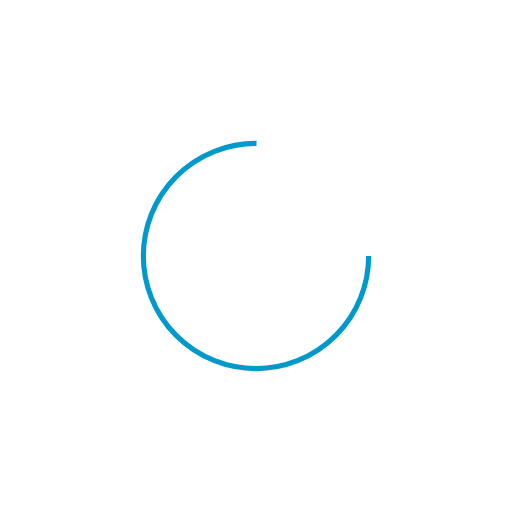
t = 0.00 s
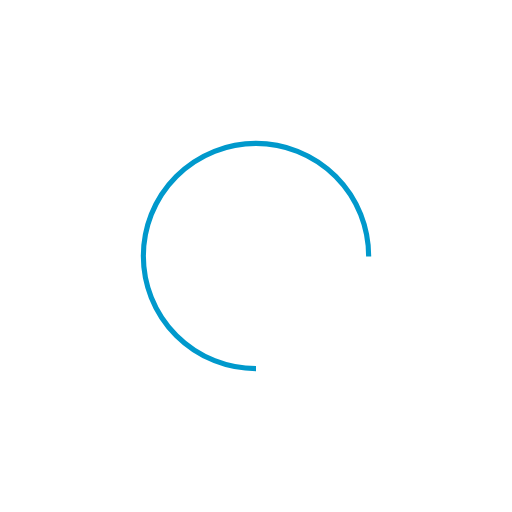
t = 0.25 s
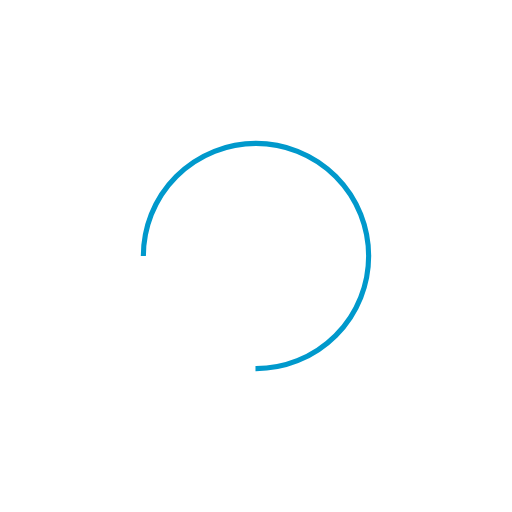
t = 0.50 s
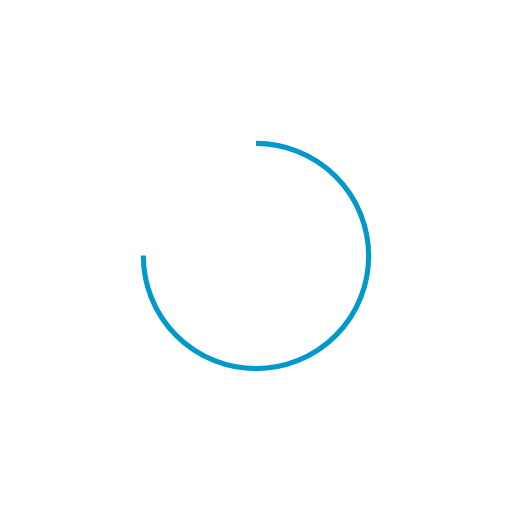
t = 0.75 s

The animated SVG that drew these frames (rendered in a browser with its animation timeline set to each time). Animation: 1 SMIL element (animateTransform=1); one cycle of 1.00 s, repeats indefinitely.

<svg xmlns="http://www.w3.org/2000/svg" viewBox="0 0 100 100" preserveAspectRatio="xMidYMid" width="200" height="200" style="shape-rendering: auto; display: block; background: transparent;" xmlns:xlink="http://www.w3.org/1999/xlink"><g><circle stroke-dasharray="103.67255756846316 36.55751918948772" r="22" stroke-width="1" stroke="#0099cc" fill="none" cy="50" cx="50">
  <animateTransform keyTimes="0;1" values="0 50 50;360 50 50" dur="1s" repeatCount="indefinite" type="rotate" attributeName="transform"></animateTransform>
</circle><g></g></g><!-- [ldio] generated by https://loading.io --></svg>
